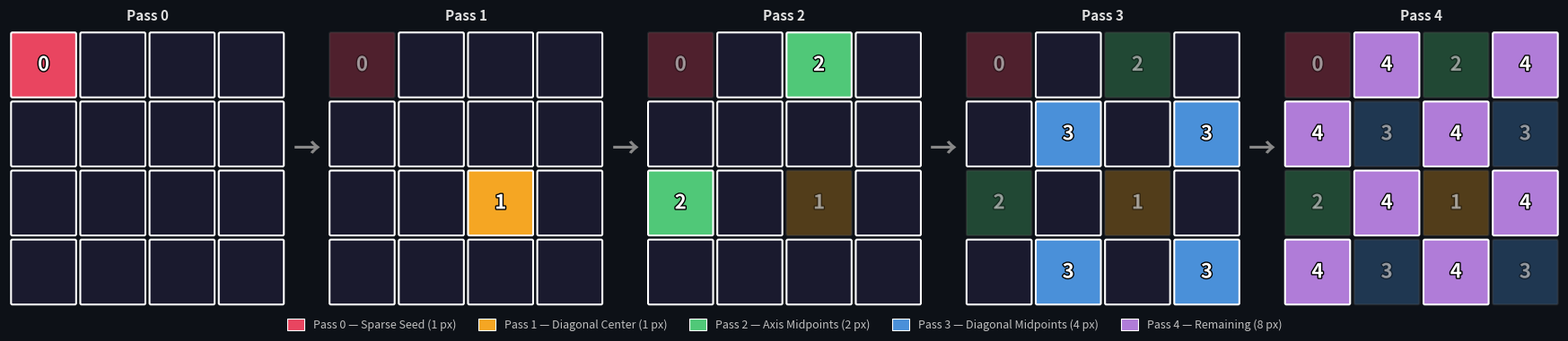
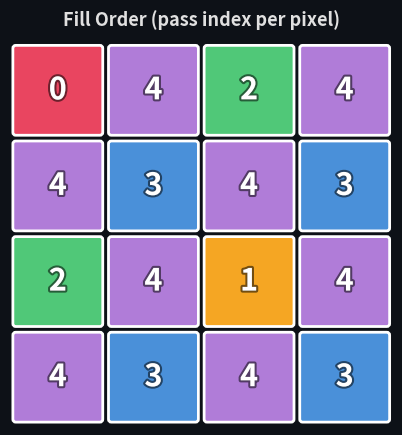
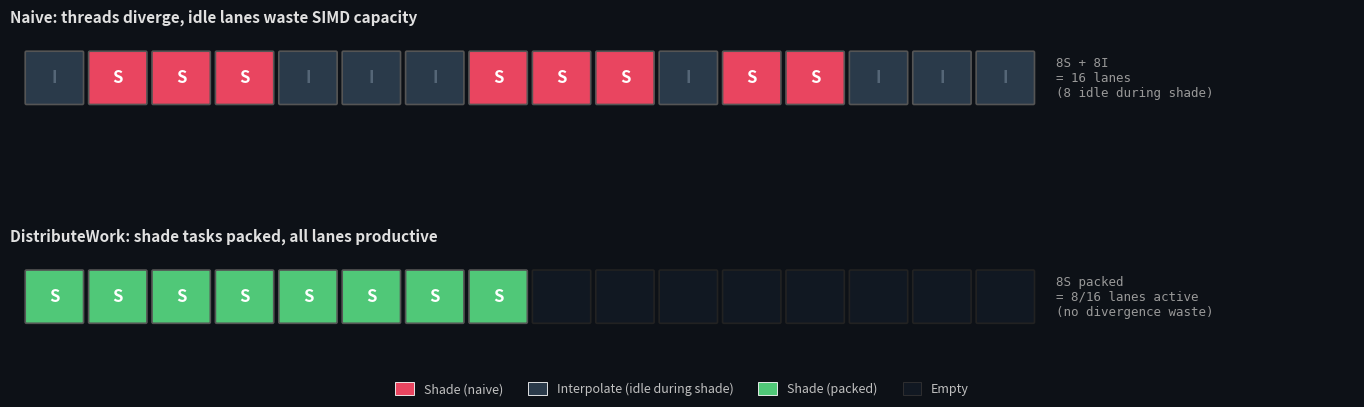
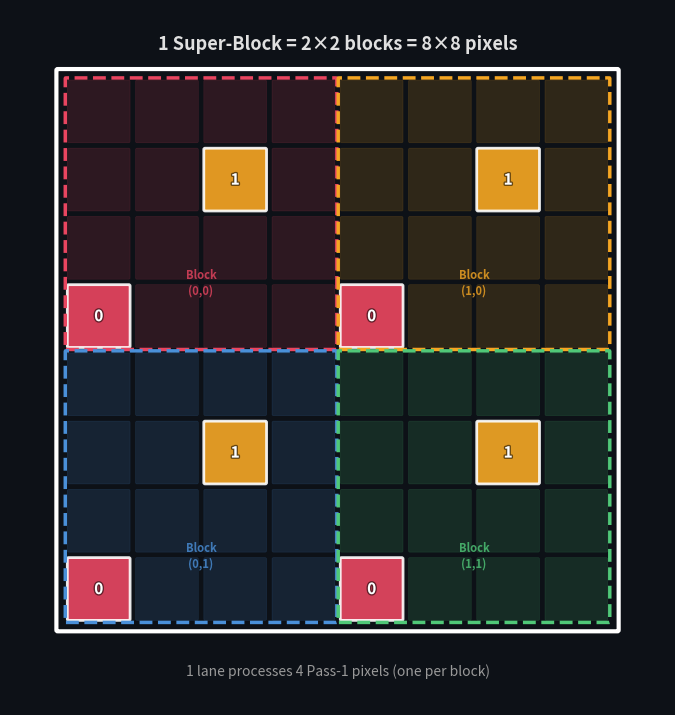

Write Python code to recreate these figures, in order.
"""Generate README figures for the adaptive shading project."""

import matplotlib.pyplot as plt
import matplotlib.patches as mpatches
import matplotlib.patheffects as pe
import numpy as np
from matplotlib.colors import LinearSegmentedColormap

PASS_COLORS = {
    -1: "#1a1a2e",   # unshaded (dark)
    0:  "#e94560",    # pass 0 — red
    1:  "#f5a623",    # pass 1 — orange
    2:  "#50c878",    # pass 2 — green
    3:  "#4a90d9",    # pass 3 — blue
    4:  "#b07cd8",    # pass 4 — purple
}

PASS_LABELS = {
    0: "Pass 0 — Sparse Seed (1 px)",
    1: "Pass 1 — Diagonal Center (1 px)",
    2: "Pass 2 — Axis Midpoints (2 px)",
    3: "Pass 3 — Diagonal Midpoints (4 px)",
    4: "Pass 4 — Remaining (8 px)",
}

FILL_ORDER = np.array([
    [0, 4, 2, 4],
    [4, 3, 4, 3],
    [2, 4, 1, 4],
    [4, 3, 4, 3],
])


def draw_grid(ax, grid, show_numbers=True, title=None, highlight_pass=None):
    """Draw a 4x4 colored grid on the given axes."""
    for r in range(4):
        for c in range(4):
            val = grid[r, c]
            if highlight_pass is not None:
                if val == highlight_pass:
                    color = PASS_COLORS[val]
                    alpha = 1.0
                elif val >= 0 and val < highlight_pass:
                    color = PASS_COLORS[val]
                    alpha = 0.3
                else:
                    color = PASS_COLORS[-1]
                    alpha = 1.0
            else:
                color = PASS_COLORS.get(val, PASS_COLORS[-1])
                alpha = 1.0

            rect = mpatches.FancyBboxPatch(
                (c + 0.05, 3 - r + 0.05), 0.9, 0.9,
                boxstyle="round,pad=0.02",
                facecolor=color, alpha=alpha,
                edgecolor="#ffffff" if alpha > 0.5 else "#555555",
                linewidth=1.5,
            )
            ax.add_patch(rect)

            if show_numbers and val >= 0:
                text_alpha = alpha if alpha > 0.5 else 0.4
                ax.text(
                    c + 0.5, 3 - r + 0.5, str(val),
                    ha="center", va="center",
                    fontsize=16, fontweight="bold",
                    color="white", alpha=text_alpha,
                    path_effects=[pe.withStroke(linewidth=2, foreground="#00000088")],
                )

    ax.set_xlim(0, 4)
    ax.set_ylim(0, 4)
    ax.set_aspect("equal")
    ax.axis("off")
    if title:
        ax.set_title(title, fontsize=11, fontweight="bold", pad=8, color="#e0e0e0")


def generate_pass_progression():
    """Generate the 5-pass progression figure."""
    fig, axes = plt.subplots(1, 5, figsize=(18, 4.2), facecolor="#0d1117")
    fig.subplots_adjust(wspace=0.15, left=0.02, right=0.98, top=0.82, bottom=0.08)

    for p in range(5):
        grid = np.where(FILL_ORDER <= p, FILL_ORDER, -1)
        draw_grid(axes[p], grid, show_numbers=True, highlight_pass=p,
                  title=f"Pass {p}")

    for i in range(4):
        mid_x = (axes[i].get_position().x1 + axes[i + 1].get_position().x0) / 2
        fig.text(mid_x, 0.50, "\u2192", ha="center", va="center",
                 fontsize=22, color="#888888", fontweight="bold")

    legend_handles = [
        mpatches.Patch(facecolor=PASS_COLORS[p], edgecolor="white", linewidth=0.8, label=PASS_LABELS[p])
        for p in range(5)
    ]
    fig.legend(
        handles=legend_handles, loc="lower center", ncol=5,
        fontsize=9, frameon=False, labelcolor="#c0c0c0",
        handlelength=1.5, handleheight=1.2,
    )

    fig.savefig("Docs/pass_progression.png", dpi=150, facecolor=fig.get_facecolor())
    plt.close(fig)
    print("Saved Docs/pass_progression.png")


def generate_fill_order():
    """Generate the fill order grid with pass numbers."""
    fig, ax = plt.subplots(1, 1, figsize=(4.5, 4.5), facecolor="#0d1117")
    fig.subplots_adjust(left=0.05, right=0.95, top=0.90, bottom=0.05)

    for r in range(4):
        for c in range(4):
            val = FILL_ORDER[r, c]
            color = PASS_COLORS[val]
            rect = mpatches.FancyBboxPatch(
                (c + 0.06, 3 - r + 0.06), 0.88, 0.88,
                boxstyle="round,pad=0.03",
                facecolor=color, edgecolor="#ffffff", linewidth=2,
            )
            ax.add_patch(rect)
            ax.text(
                c + 0.5, 3 - r + 0.5, str(val),
                ha="center", va="center",
                fontsize=22, fontweight="bold", color="white",
                path_effects=[pe.withStroke(linewidth=3, foreground="#00000088")],
            )

    ax.set_xlim(0, 4)
    ax.set_ylim(0, 4)
    ax.set_aspect("equal")
    ax.axis("off")
    ax.set_title("Fill Order (pass index per pixel)", fontsize=13,
                 fontweight="bold", pad=12, color="#e0e0e0")

    fig.savefig("Docs/fill_order.png", dpi=150, facecolor=fig.get_facecolor())
    plt.close(fig)
    print("Saved Docs/fill_order.png")


def generate_distribute_work():
    """Generate a diagram comparing naive vs DistributeWork wave utilization."""
    fig, axes = plt.subplots(2, 1, figsize=(14, 4.5), facecolor="#0d1117")
    fig.subplots_adjust(hspace=0.55, left=0.02, right=0.98, top=0.88, bottom=0.08)

    np.random.seed(42)
    n_lanes = 16
    needs_shade = np.random.random(n_lanes) > 0.45
    shade_color = "#e94560"
    interp_color = "#2a3a4a"
    idle_color = "#111822"
    packed_color = "#50c878"

    # --- Naive ---
    ax = axes[0]
    ax.set_title("Naive: threads diverge, idle lanes waste SIMD capacity",
                 fontsize=11, fontweight="bold", color="#e0e0e0", pad=8, loc="left")
    for i in range(n_lanes):
        color = shade_color if needs_shade[i] else interp_color
        rect = mpatches.FancyBboxPatch(
            (i + 0.06, 0.1), 0.88, 0.8,
            boxstyle="round,pad=0.02",
            facecolor=color, edgecolor="#555555", linewidth=1.2,
        )
        ax.add_patch(rect)
        label = "S" if needs_shade[i] else "I"
        ax.text(i + 0.5, 0.5, label, ha="center", va="center",
                fontsize=12, fontweight="bold",
                color="white" if needs_shade[i] else "#556677")

    shade_count = int(needs_shade.sum())
    idle_count = n_lanes - shade_count
    ax.text(n_lanes + 0.3, 0.5,
            f"{shade_count}S + {idle_count}I\n= {n_lanes} lanes\n({idle_count} idle during shade)",
            fontsize=9, va="center", color="#999999", family="monospace")

    ax.set_xlim(-0.2, n_lanes + 5)
    ax.set_ylim(-0.2, 1.2)
    ax.set_aspect("equal")
    ax.axis("off")

    # --- DistributeWork ---
    ax = axes[1]
    ax.set_title("DistributeWork: shade tasks packed, all lanes productive",
                 fontsize=11, fontweight="bold", color="#e0e0e0", pad=8, loc="left")

    for i in range(n_lanes):
        if i < shade_count:
            color = packed_color
            label = "S"
            text_color = "white"
        else:
            color = idle_color
            label = ""
            text_color = "#334455"

        rect = mpatches.FancyBboxPatch(
            (i + 0.06, 0.1), 0.88, 0.8,
            boxstyle="round,pad=0.02",
            facecolor=color,
            edgecolor="#555555" if i < shade_count else "#222222",
            linewidth=1.2,
        )
        ax.add_patch(rect)
        if label:
            ax.text(i + 0.5, 0.5, label, ha="center", va="center",
                    fontsize=12, fontweight="bold", color=text_color)

    ax.text(n_lanes + 0.3, 0.5,
            f"{shade_count}S packed\n= {shade_count}/{n_lanes} lanes active\n(no divergence waste)",
            fontsize=9, va="center", color="#999999", family="monospace")

    ax.set_xlim(-0.2, n_lanes + 5)
    ax.set_ylim(-0.2, 1.2)
    ax.set_aspect("equal")
    ax.axis("off")

    legend_handles = [
        mpatches.Patch(facecolor=shade_color, edgecolor="white", linewidth=0.6, label="Shade (naive)"),
        mpatches.Patch(facecolor=interp_color, edgecolor="white", linewidth=0.6, label="Interpolate (idle during shade)"),
        mpatches.Patch(facecolor=packed_color, edgecolor="white", linewidth=0.6, label="Shade (packed)"),
        mpatches.Patch(facecolor=idle_color, edgecolor="#333333", linewidth=0.6, label="Empty"),
    ]
    fig.legend(
        handles=legend_handles, loc="lower center", ncol=4,
        fontsize=9, frameon=False, labelcolor="#c0c0c0",
        handlelength=1.5, handleheight=1.2,
    )

    fig.savefig("Docs/distribute_work.png", dpi=150, facecolor=fig.get_facecolor())
    plt.close(fig)
    print("Saved Docs/distribute_work.png")


def generate_super_block():
    """Generate a diagram showing 2x2 super-block mapping for pass 1 & 2."""
    fig, ax = plt.subplots(1, 1, figsize=(8, 8), facecolor="#0d1117")
    fig.subplots_adjust(left=0.05, right=0.95, top=0.92, bottom=0.05)

    block_colors = ["#e94560", "#f5a623", "#4a90d9", "#50c878"]
    block_labels = ["Block\n(0,0)", "Block\n(1,0)", "Block\n(0,1)", "Block\n(1,1)"]
    block_offsets = [(0, 4), (4, 4), (0, 0), (4, 0)]  # (col, row) in 8x8 grid, y-flipped

    for bi, (bc, br) in enumerate(block_offsets):
        for r in range(4):
            for c in range(4):
                rect = mpatches.FancyBboxPatch(
                    (bc + c + 0.06, br + r + 0.06), 0.88, 0.88,
                    boxstyle="round,pad=0.02",
                    facecolor=block_colors[bi], alpha=0.15,
                    edgecolor=block_colors[bi], linewidth=0.5,
                )
                ax.add_patch(rect)

        highlight_positions = {
            0: [(0, 0)],             # pass 0 pixel
            1: [(0, 0)],
            2: [(0, 0)],
            3: [(0, 0)],
        }

        pass1_pos = (2, 2)
        px, py = bc + pass1_pos[0], br + pass1_pos[1]
        rect = mpatches.FancyBboxPatch(
            (px + 0.06, py + 0.06), 0.88, 0.88,
            boxstyle="round,pad=0.02",
            facecolor=PASS_COLORS[1], alpha=0.9,
            edgecolor="white", linewidth=2,
        )
        ax.add_patch(rect)
        ax.text(px + 0.5, py + 0.5, "1", ha="center", va="center",
                fontsize=11, fontweight="bold", color="white",
                path_effects=[pe.withStroke(linewidth=2, foreground="#00000088")])

        p0_pos = (0, 0)
        px0, py0 = bc + p0_pos[0], br + p0_pos[1]
        rect0 = mpatches.FancyBboxPatch(
            (px0 + 0.06, py0 + 0.06), 0.88, 0.88,
            boxstyle="round,pad=0.02",
            facecolor=PASS_COLORS[0], alpha=0.9,
            edgecolor="white", linewidth=2,
        )
        ax.add_patch(rect0)
        ax.text(px0 + 0.5, py0 + 0.5, "0", ha="center", va="center",
                fontsize=11, fontweight="bold", color="white",
                path_effects=[pe.withStroke(linewidth=2, foreground="#00000088")])

        bx = bc + 2
        by = br + 2
        ax.text(bx, by - 0.8, block_labels[bi], ha="center", va="top",
                fontsize=8, color=block_colors[bi], alpha=0.8, fontweight="bold")

    for bi, (bc, br) in enumerate(block_offsets):
        rect_border = mpatches.FancyBboxPatch(
            (bc + 0.02, br + 0.02), 3.96, 3.96,
            boxstyle="round,pad=0.01",
            facecolor="none",
            edgecolor=block_colors[bi], linewidth=2.5, linestyle="--",
        )
        ax.add_patch(rect_border)

    super_border = mpatches.FancyBboxPatch(
        (-0.1, -0.1), 8.2, 8.2,
        boxstyle="round,pad=0.02",
        facecolor="none",
        edgecolor="#ffffff", linewidth=3,
    )
    ax.add_patch(super_border)
    ax.text(4, 8.5, "1 Super-Block = 2×2 blocks = 8×8 pixels",
            ha="center", va="center", fontsize=13, fontweight="bold", color="#e0e0e0")
    ax.text(4, -0.7, "1 lane processes 4 Pass-1 pixels (one per block)",
            ha="center", va="center", fontsize=10, color="#999999")

    ax.set_xlim(-0.8, 8.8)
    ax.set_ylim(-1.2, 9.0)
    ax.set_aspect("equal")
    ax.axis("off")

    fig.savefig("Docs/super_block.png", dpi=150, facecolor=fig.get_facecolor())
    plt.close(fig)
    print("Saved Docs/super_block.png")


if __name__ == "__main__":
    import os
    os.makedirs("Docs", exist_ok=True)
    generate_pass_progression()
    generate_fill_order()
    generate_distribute_work()
    generate_super_block()
    print("All figures generated.")
